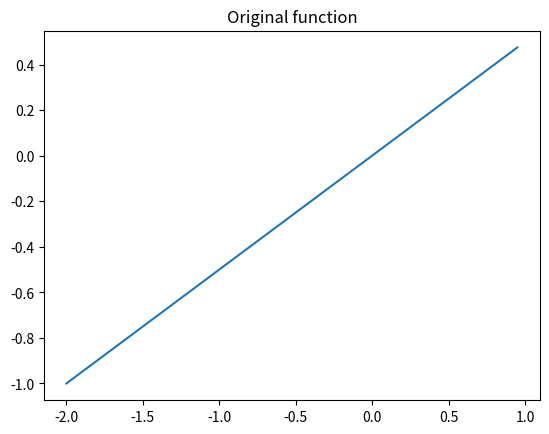

Reproduce this figure in Python.
import matplotlib.pyplot as plt
import random

class Approximator:
    verbose = True
    def __init__(self, n: int, interval: tuple, params: tuple):
        self.n = n
        self.a, self.b = interval[0], interval[1]
        self.c, self.d = params[0], params[1]
        self.x = [x / n for x in range(self.a * self.n, self.b * self.n)]
        self.y = [self.c * x_ + self.d for x_ in self.x]
    def search(self, amp: int):
        if Approximator.verbose:
            # plot of original function
            plt.plot(self.x, self.y)
            plt.title('Original function')
            plt.show()
        y_err = [y + amp * random.uniform(-0.5, 0.5) for y in self.y]
    def _sum_of_squares(self, c: float, d: float):
        s = 0.0
        for i in range(0, self.n):
            x = self.x[i]
            t = self.y[i]
            y = c * x + d
            s += (y - t) * (y - t)
        return s
    def _passive_search(self, d_min: float, d_max: float):
        return 1.0
    def _dichotomy(self, c_min: float, c_max: float):
        eps = 0.1
        delta = 0.01
        while ((c_max - c_min) > eps):
            c1, c2 = 0.5 * (c_min + c_max) - delta, 0.5 * (c_min + c_max) + delta
            d1, d2 = self._passive_search(self.d_min, self.d_max), \
                     self._passive_search(self.c_min, self.c_max)

if __name__ == "__main__":
    approx = Approximator(n = 20, interval = (-2, 1), params = (0.5, 0))
    approx.search(amp = 1)
